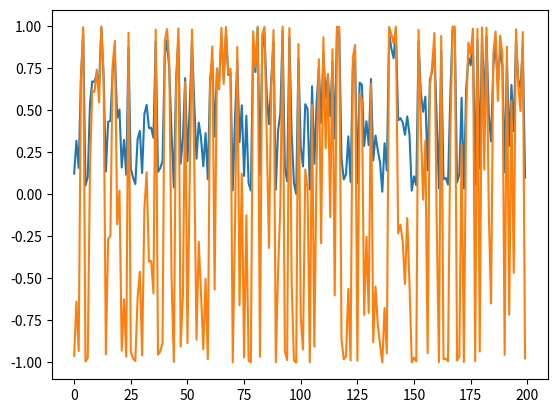

Reproduce this figure in Python.
import numpy as np
import matplotlib.pyplot as plt

N = 200
D = 2

X = np.random.randn(N, D)

# Bias term
ones = np.array([[1]*N]).T

# Concatenate with input X
Xb = np.concatenate((ones, X), axis=1)

# Randomly initialize w
w = np.random.randn(D)
z = X.dot(w)


def sigmoid(z):
    return 1/(1 + np.exp(-z))


def hypertan(z):
    return (np.exp(z) - np.exp(-z))/(np.exp(z) + np.exp(-z))


print(sigmoid(z))
plt.plot(sigmoid(z))
plt.show()

print(hypertan(z))
plt.plot(hypertan(z))
plt.show()

